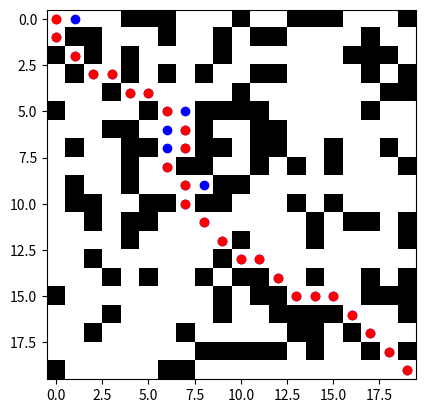

The matplotlib source for this figure:
import numpy as np
import matplotlib.pyplot as plt

def heuristica(nodo, meta):
    """
    Calcula la heurística (distancia Manhattan multiplicada por 10).
    """
    dx = abs(nodo[0] - meta[0])
    dy = abs(nodo[1] - meta[1])
    return 10 * (dx + dy)

# Movimientos en 4 direcciones (arriba, derecha, izquierda, abajo)
movimientos = [(-1, 0), (0, 1), (0, -1), (1, 0), (-1,-1), (-1, 1), (1, -1), (1, 1)]

def astar_animado(laberinto, inicio, meta, ax):
    """
    Algoritmo A* animado. Usa operaciones de concatenación y slicing
    en lugar de métodos como append, pop o add.
    
    Parámetros:
      laberinto: np.array donde 1 indica camino libre y 0 obstáculo.
      inicio: tupla (fila, columna) nodo inicial.
      meta: tupla (fila, columna) objetivo.
      ax: objeto Axes para la animación.
      
    Retorna:
      (camino, considerados) siendo:
        camino: lista de nodos (tuplas) del camino encontrado.
        considerados: lista de nodos evaluados en el proceso.
    """
    # Cada elemento de lista_abierta es (nodo, g, f, camino_recorrido)
    lista_abierta = [(inicio, 0, heuristica(inicio, meta), [inicio])]
    filas, columnas = laberinto.shape
    # Matriz para marcar nodos visitados (similares a lista cerrada)
    visitados = np.zeros((filas, columnas))
    considerados = []

    while len(lista_abierta) > 0:
        # Buscar el nodo con menor f en lista_abierta sin usar pop
        nodo_actual, g_actual, f_actual, camino_actual = lista_abierta[0]
        indice_menor_f = 0
        for i in range(1, len(lista_abierta)):
            if lista_abierta[i][2] < f_actual:
                nodo_actual, g_actual, f_actual, camino_actual = lista_abierta[i]
                indice_menor_f = i

        # Eliminar el nodo seleccionado usando slicing
        lista_abierta = lista_abierta[:indice_menor_f] + lista_abierta[indice_menor_f+1:]
        # Agregar el nodo actual a la lista de considerados (sin append)
        considerados = considerados + [nodo_actual]
        if nodo_actual != inicio:
            ax.plot(nodo_actual[1], nodo_actual[0], 'o', color='blue')
            plt.pause(0.01)

        # Si se alcanzó la meta, retornar camino y considerados
        if nodo_actual == meta:
            return camino_actual + [nodo_actual], considerados

        # Marcar nodo actual como visitado
        visitados[nodo_actual[0], nodo_actual[1]] = 1

        # Evaluar vecinos en las 4 direcciones
        for m in movimientos:
            nuevo = (nodo_actual[0] + m[0], nodo_actual[1] + m[1])
            if 0 <= nuevo[0] < filas and 0 <= nuevo[1] < columnas:
                # Solo se procesan los nodos no visitados y con valor 1 (camino libre)
                if visitados[nuevo[0], nuevo[1]] == 0 and laberinto[nuevo[0], nuevo[1]] == 1:
                    visitados[nuevo[0], nuevo[1]] = 1  # Marcar al agregar
                    g_nuevo = g_actual + 10  # Costo uniforme para movimiento recto
                    f_nuevo = g_nuevo + heuristica(nuevo, meta)
                    
                    # Verificar si ya existe un camino mejor para el mismo nodo en lista_abierta
                    existe_mejor_camino = False
                    for (nodo, g_val, f_val, cam) in lista_abierta:
                        if nodo == nuevo and g_val <= g_nuevo:
                            existe_mejor_camino = True
                            break
                    if not existe_mejor_camino:
                        # Se construye el nuevo camino sin usar append
                        nuevo_camino = camino_actual + [nodo_actual]
                        lista_abierta = lista_abierta + [(nuevo, g_nuevo, f_nuevo, nuevo_camino)]
    return None, considerados

def animar_solucion_astar(laberinto, inicio, meta):
    """
    Configura la figura y eje para la animación.
    Se dibuja el laberinto (con imshow en escala de grises), se ejecuta el A* animado
    y se dibuja el camino final en rojo.
    """
    fig, ax = plt.subplots()
    ax.imshow(laberinto, cmap='gray')
    
    camino, considerados = astar_animado(laberinto, inicio, meta, ax)
    
    # Animar el camino final en rojo
    if camino is not None:
        for nodo in camino:
            ax.plot(nodo[1], nodo[0], 'o', color='red')
            plt.pause(0.05)
    plt.show()

# --- BLOQUE PRINCIPAL ---
np.random.seed(42)
laberinto = np.random.choice([0, 1], size=(20, 20), p=[0.3, 0.7])
# Asegurar que el inicio y la meta sean caminos libres
laberinto[0, 0] = 1
laberinto[19, 19] = 1

inicio = (0, 0)
meta = (19, 19)

animar_solucion_astar(laberinto, inicio, meta)
